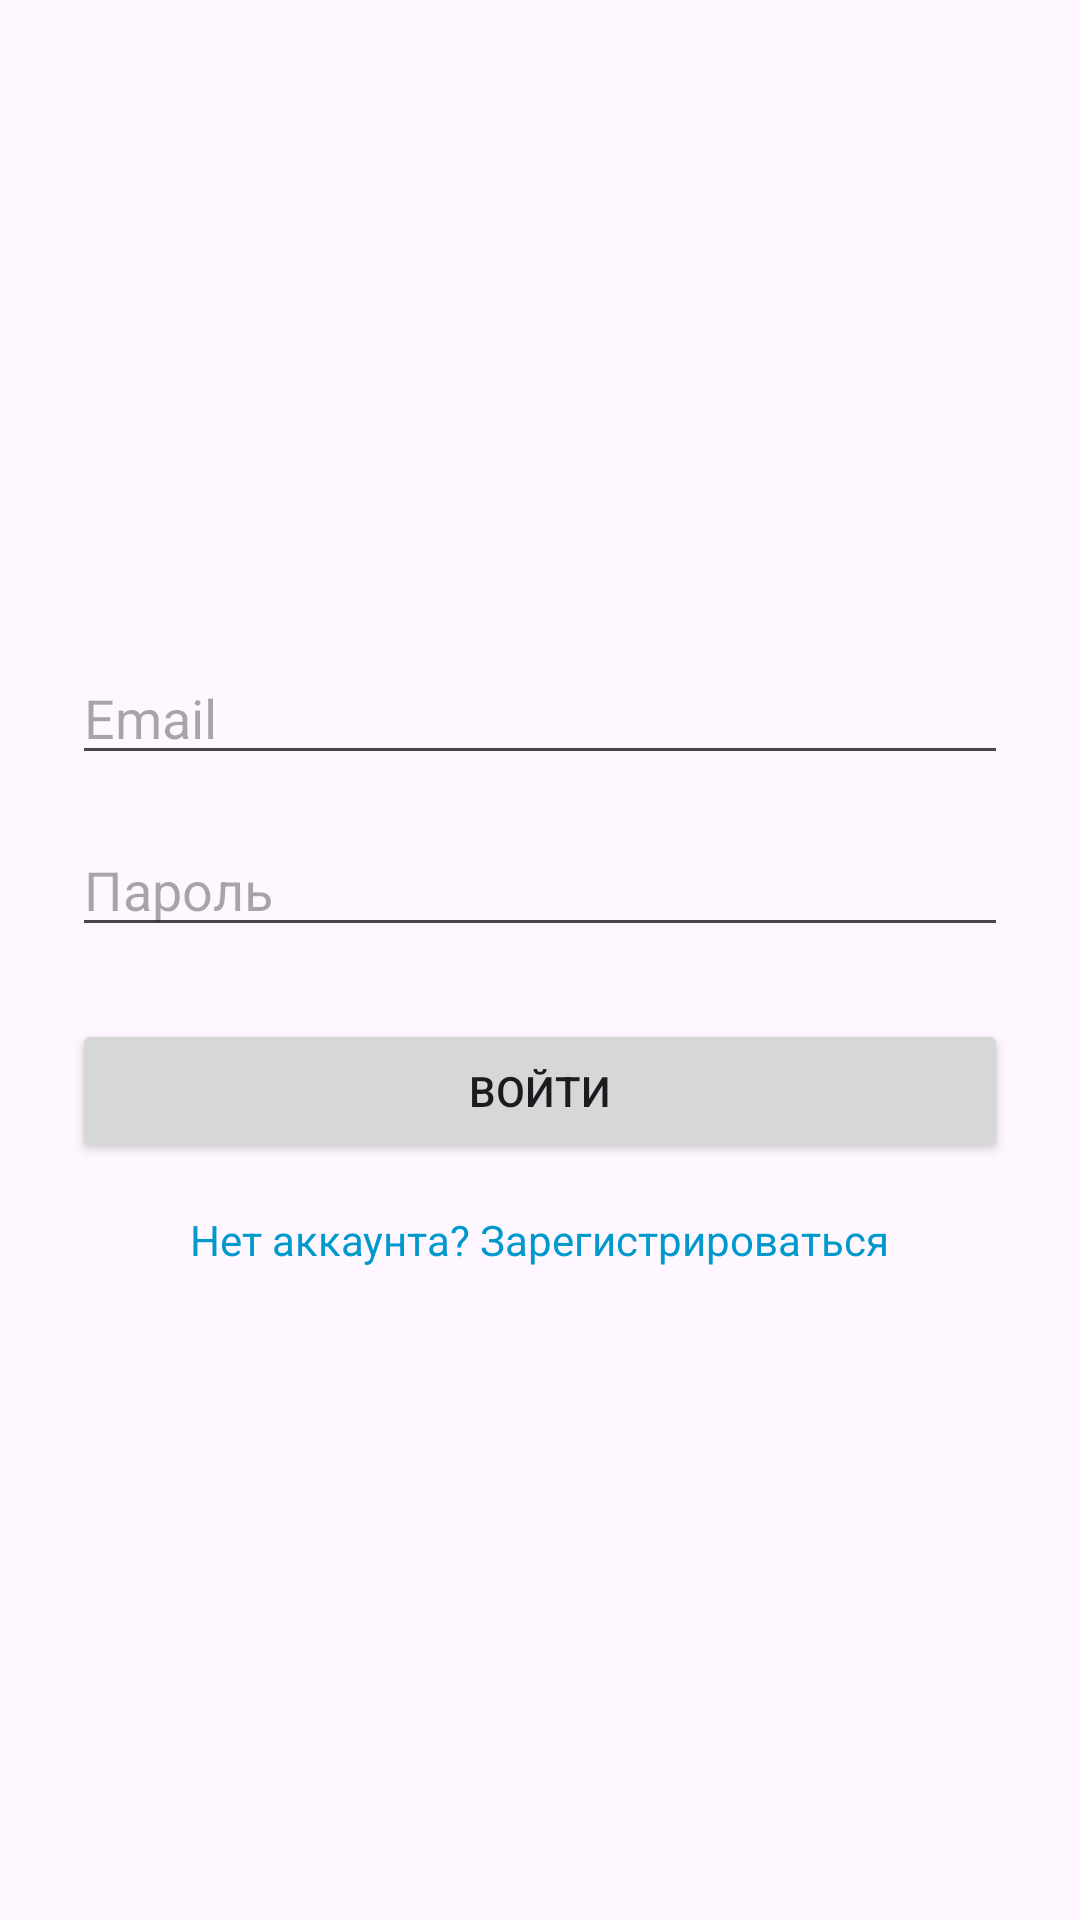

Write the Android layout XML for this screen, with the resource values it uses.
<!-- AndroidManifest.xml: application theme Theme.Fashionshop -->
<!-- res/layout/activity_login.xml -->
<?xml version="1.0" encoding="utf-8"?>
<LinearLayout xmlns:android="http://schemas.android.com/apk/res/android"
    android:layout_width="match_parent"
    android:layout_height="match_parent"
    android:padding="24dp"
    android:orientation="vertical"
    android:gravity="center">

    <EditText
        android:id="@+id/editEmail"
        android:hint="Email"
        android:inputType="textEmailAddress"
        android:layout_width="match_parent"
        android:layout_height="wrap_content" />

    <EditText
        android:id="@+id/editPassword"
        android:hint="Пароль"
        android:inputType="textPassword"
        android:layout_width="match_parent"
        android:layout_height="wrap_content"
        android:layout_marginTop="16dp" />

    <Button
        android:id="@+id/loginButton"
        android:text="Войти"
        android:layout_width="match_parent"
        android:layout_height="wrap_content"
        android:layout_marginTop="24dp" />

    <TextView
        android:id="@+id/registerLink"
        android:text="Нет аккаунта? Зарегистрироваться"
        android:textColor="@android:color/holo_blue_dark"
        android:layout_marginTop="16dp"
        android:layout_width="wrap_content"
        android:layout_height="wrap_content" />

</LinearLayout>
<!-- resources referenced by this layout -->
<resources>
  <style name="Theme.Fashionshop" parent="Base.Theme.Fashionshop" />
  <style name="Base.Theme.Fashionshop" parent="Theme.Material3.DayNight.NoActionBar">
          
          
      </style>
</resources>
